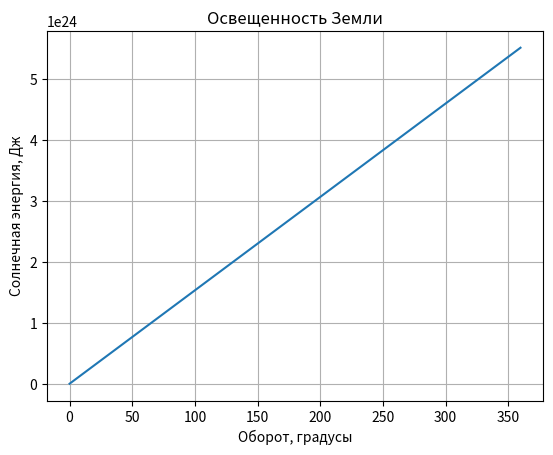

Python code for this plot:
import numpy as np
import matplotlib.pyplot as plt
from scipy.integrate import odeint

# Определение пределов переменновй величины
teta = np.arange(0, 2*np.pi, 0.01)
 
# Создание дифференциальной функции изменяемой величины
def energy(w, teta):
    dwdteta = 1 / 4 * R_earth**2 * L_sun / (q * v_q)
    return dwdteta
 
# Определение начальных условий и параметров
w_0 = 0
R_earth = 6400000
L_sun = 3.827 * 10**(26)
q = 147 * 10**9
v_q = 30400

# Решение поставленной задачи
solve = odeint(energy, w_0, teta)

# Построение решения в виде графика функции
plt.plot(teta*180/np.pi, solve[:,0])
plt.xlabel('Оборот, градусы')
plt.ylabel('Солнечная энергия, Дж')
plt.title('Освещенность Земли')
plt.grid()

plt.savefig('teta.png')
